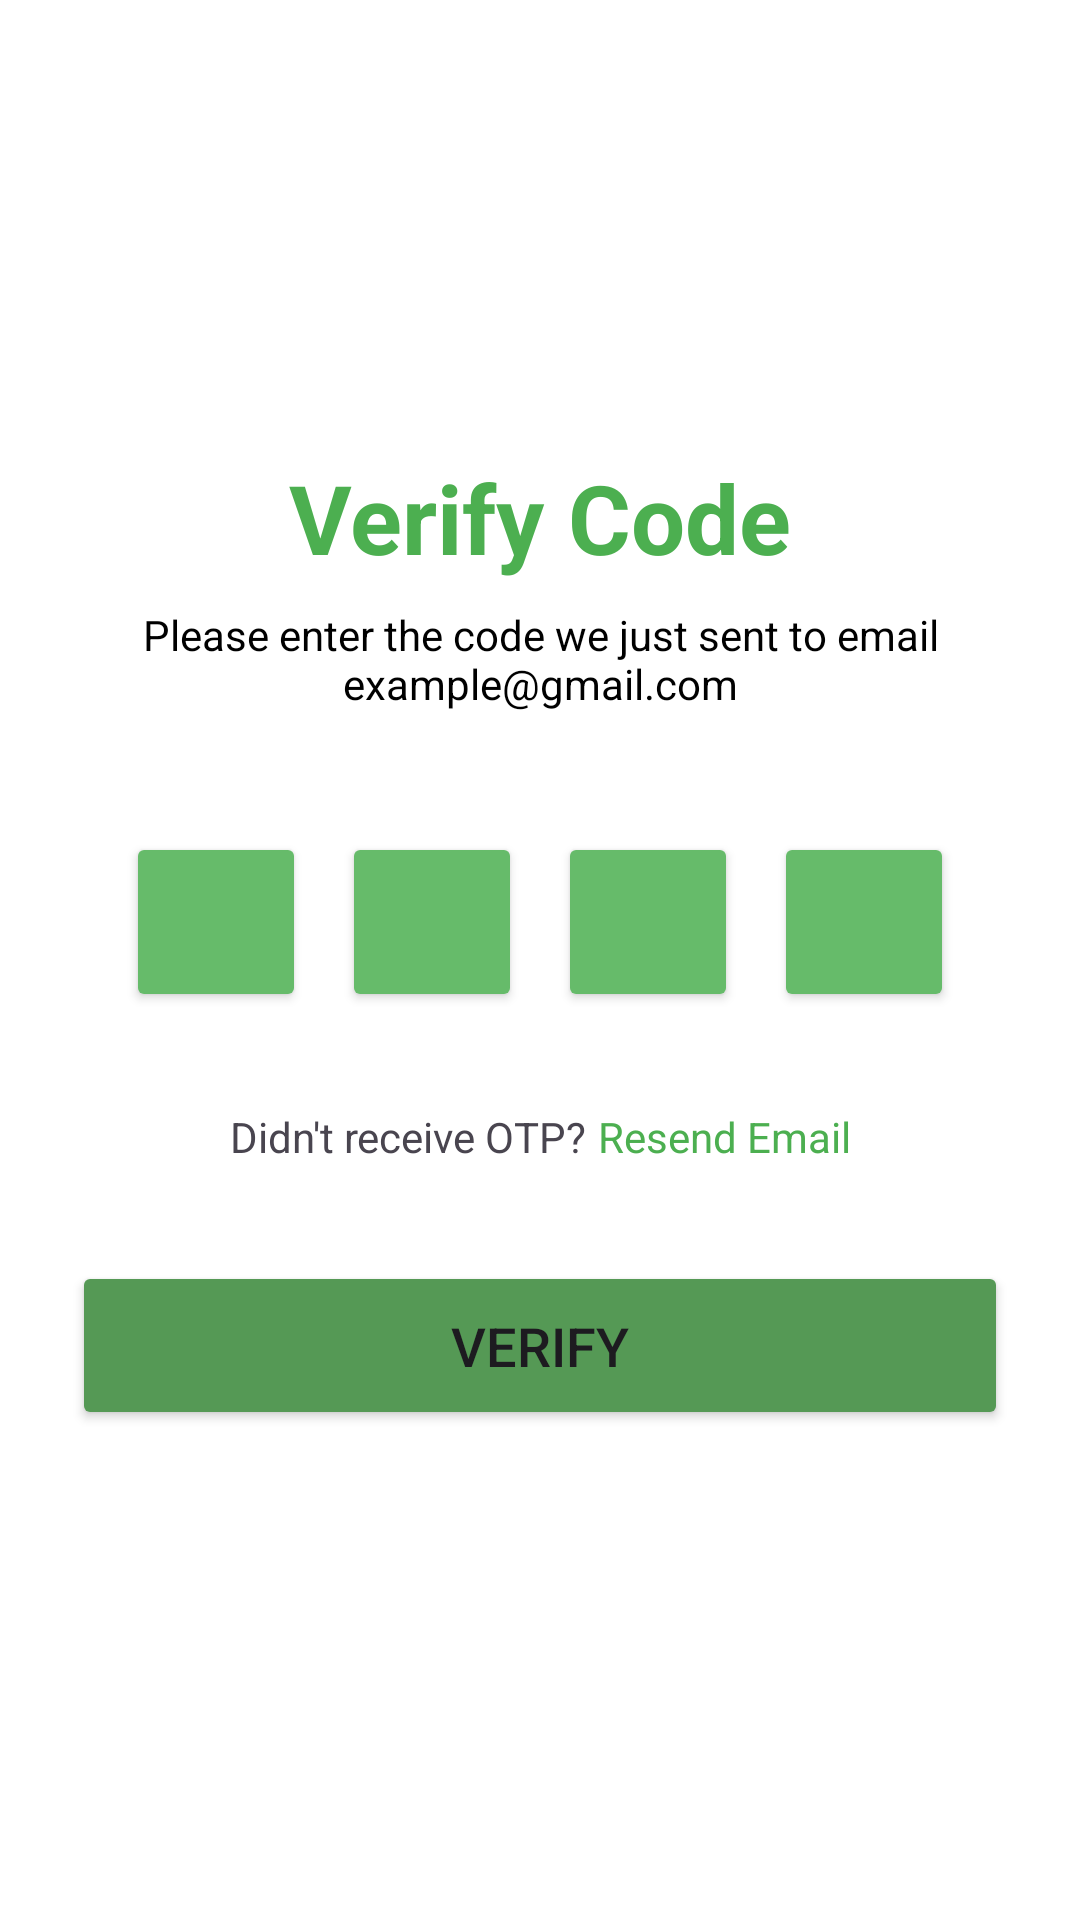

Produce the Android XML layout that renders to this screen, including the resource entries it uses.
<!-- AndroidManifest.xml: application theme Theme.Campeat -->
<!-- res/layout/activity_verify.xml -->
<?xml version="1.0" encoding="utf-8"?>
<androidx.constraintlayout.widget.ConstraintLayout
    xmlns:android="http://schemas.android.com/apk/res/android"
    xmlns:app="http://schemas.android.com/apk/res-auto"
    xmlns:tools="http://schemas.android.com/tools"
    android:layout_width="match_parent"
    android:layout_height="match_parent"
    android:background="@android:color/white"
    android:paddingStart="24dp"
    android:paddingEnd="24dp"
    tools:context=".VerifyCodeActivity">

    <TextView
        android:id="@+id/text_title_verify"
        android:layout_width="wrap_content"
        android:layout_height="wrap_content"
        android:text="Verify Code"
        android:textColor="#4CAF50"
        android:textSize="32sp"
        android:textStyle="bold"
        app:layout_constraintTop_toTopOf="parent"
        app:layout_constraintBottom_toTopOf="@id/button_verify"
        app:layout_constraintStart_toStartOf="parent"
        app:layout_constraintEnd_toEndOf="parent"
        app:layout_constraintVertical_bias="0.40" />

    <TextView
    android:id="@+id/text_subtitle_verify"
    android:layout_width="0dp"
    android:layout_height="wrap_content"
    android:text="Please enter the code we just sent to email example@gmail.com"
    android:textColor="@android:color/black"
    android:textSize="14sp"
    android:gravity="center"
    android:layout_marginTop="8dp"
    app:layout_constraintTop_toBottomOf="@id/text_title_verify"
    app:layout_constraintStart_toStartOf="parent"
    app:layout_constraintEnd_toEndOf="parent" />

    <LinearLayout
        android:id="@+id/layout_otp_fields"
        android:layout_width="0dp"
        android:layout_height="wrap_content"
        android:orientation="horizontal"
        android:gravity="center"
        android:layout_marginTop="40dp"
        app:layout_constraintTop_toBottomOf="@id/text_subtitle_verify"
        app:layout_constraintStart_toStartOf="parent"
        app:layout_constraintEnd_toEndOf="parent">

        <Button
            android:layout_width="60dp"
            android:layout_height="60dp"
            android:backgroundTint="#66BB6A"
            android:layout_marginEnd="12dp"
            app:cornerRadius="8dp" />

        <Button
            android:layout_width="60dp"
            android:layout_height="60dp"
            android:backgroundTint="#66BB6A"
            android:layout_marginEnd="12dp"
            app:cornerRadius="8dp" />

        <Button
            android:layout_width="60dp"
            android:layout_height="60dp"
            android:backgroundTint="#66BB6A"
            android:layout_marginEnd="12dp"
            app:cornerRadius="8dp" />

        <Button
            android:layout_width="60dp"
            android:layout_height="60dp"
            android:backgroundTint="#66BB6A"
            app:cornerRadius="8dp" />

    </LinearLayout>

    <TextView
        android:id="@+id/text_didnt_receive_otp"
        android:layout_width="wrap_content"
        android:layout_height="wrap_content"
        android:text="Didn't receive OTP?"
        android:textSize="14sp"
        android:layout_marginTop="32dp"
        app:layout_constraintTop_toBottomOf="@id/layout_otp_fields"
        app:layout_constraintEnd_toStartOf="@id/text_resend_link"
        app:layout_constraintHorizontal_chainStyle="packed"
        app:layout_constraintStart_toStartOf="parent" />

    <TextView
        android:id="@+id/text_resend_link"
        android:layout_width="wrap_content"
        android:layout_height="wrap_content"
        android:text="Resend Email"
        android:textColor="#4CAF50"
        android:textSize="14sp"
        android:layout_marginStart="4dp"
        app:layout_constraintBottom_toBottomOf="@id/text_didnt_receive_otp"
        app:layout_constraintTop_toTopOf="@id/text_didnt_receive_otp"
        app:layout_constraintStart_toEndOf="@id/text_didnt_receive_otp"
        app:layout_constraintEnd_toEndOf="parent" />

    <Button
        android:id="@+id/button_verify"
        android:layout_width="0dp"
        android:layout_height="wrap_content"
        android:text="Verify"
        android:textSize="18sp"
        android:backgroundTint="#559955"
        android:paddingTop="16dp"
        android:paddingBottom="16dp"
        android:layout_marginTop="32dp"
        app:cornerRadius="12dp"
        app:layout_constraintTop_toBottomOf="@id/text_resend_link"
        app:layout_constraintStart_toStartOf="parent"
        app:layout_constraintEnd_toEndOf="parent" />

</androidx.constraintlayout.widget.ConstraintLayout>
<!-- resources referenced by this layout -->
<resources>
  <style name="Theme.Campeat" parent="Base.Theme.Campeat" />
  <style name="Base.Theme.Campeat" parent="Theme.Material3.DayNight.NoActionBar">
          
          <item name="android:statusBarColor">@android:color/white</item>
  
          
          <item name="android:windowLightStatusBar">true</item>
      </style>
</resources>
